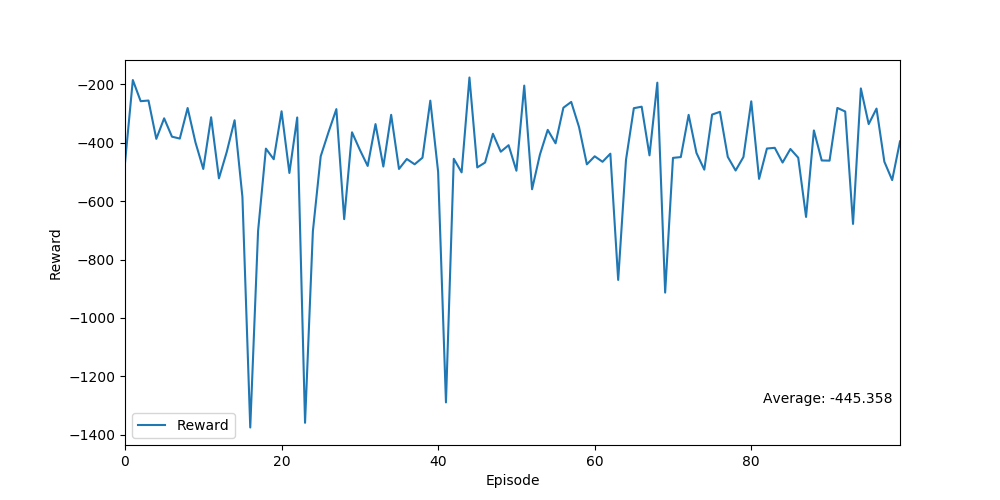

The table this chart was drawn from, first rows:
Ep, Ep_r
0, -469.1
1, -184.9
2, -257.4
3, -255.2
4, -386.5
5, -316.1
6, -379
7, -385.5
8, -280.8
9, -398.4
10, -489.6
11, -312.5
12, -521.8
13, -431.1
14, -322.7
15, -585.8
16, -1376
17, -701.9
18, -419.9
19, -456.3
20, -292
21, -503.4
22, -313.1
23, -1359
24, -703.2
25, -446.3
26, -363.2
27, -284.6
28, -661.6
29, -364
30, -424
31, -479.3
32, -335.9
33, -481.3
34, -304.1
35, -489.6
36, -455.5
37, -473.6
38, -451.1
39, -255.6
40, -499.5
41, -1290
42, -454.8
43, -501.4
44, -176.2
45, -484.3
46, -467.6
47, -369.1
48, -430.6
49, -408.2
50, -495.6
51, -204
52, -559.2
53, -440.6
54, -355.7
55, -401.7
56, -279.8
57, -259.9
58, -346.2
59, -473.8
... 40 more rows
